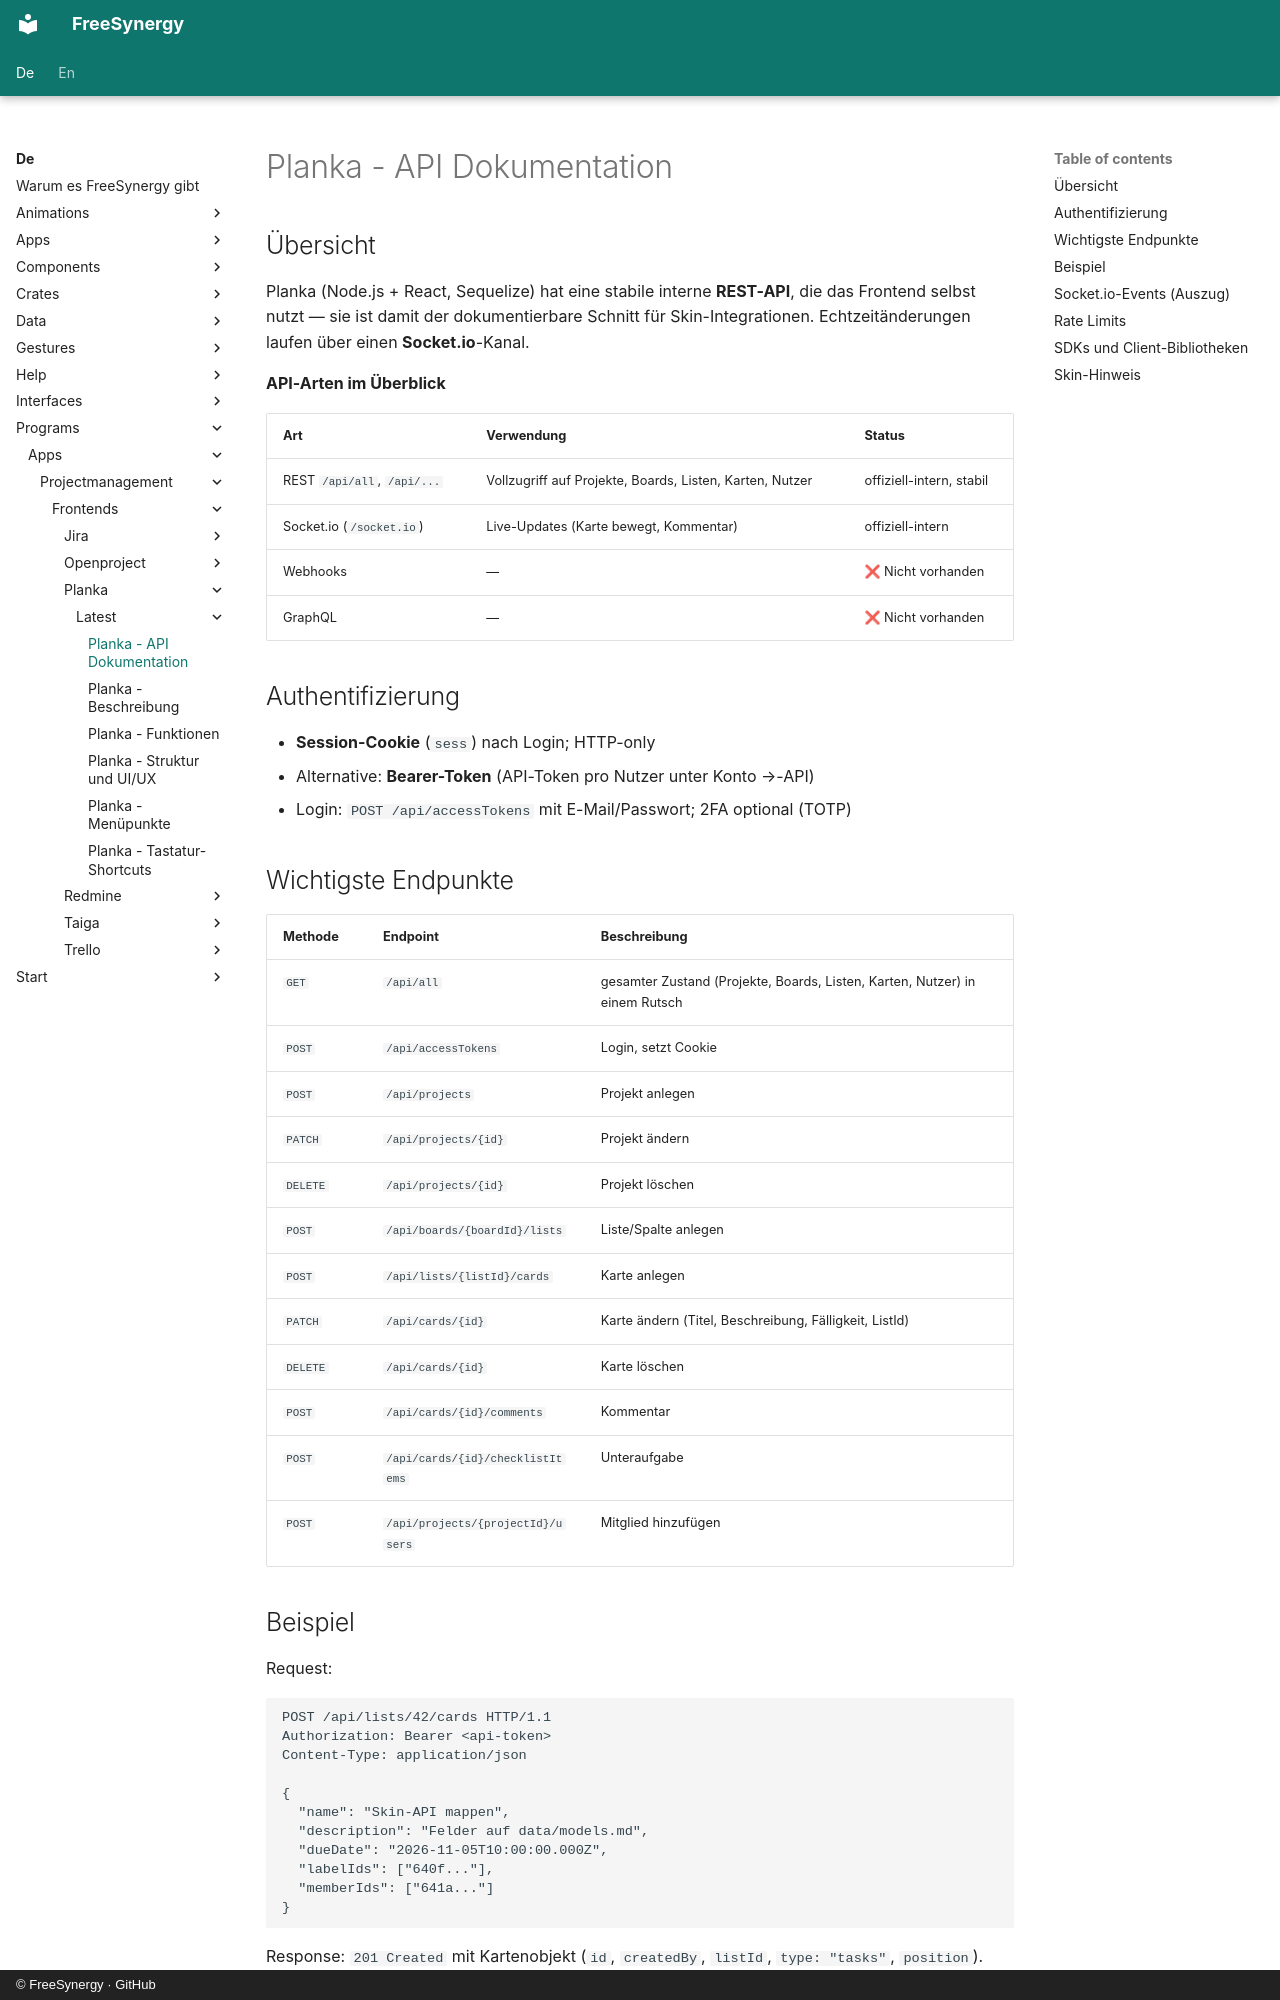

repository: FreeSynergy/fs-documentation · page: de/programs/apps/projectmanagement/frontends/planka/latest/api/index.html · generator: mkdocs · copyright: © FreeSynergy · GitHub

# Planka - API Dokumentation

## Übersicht

Planka (Node.js + React, Sequelize) hat eine stabile interne **REST-API**, die das Frontend selbst nutzt — sie ist damit der dokumentierbare Schnitt für Skin-Integrationen. Echtzeitänderungen laufen über einen **Socket.io**-Kanal.

**API-Arten im Überblick**

| Art | Verwendung | Status |
|-----|------------|--------|
| REST `/api/all`, `/api/...` | Vollzugriff auf Projekte, Boards, Listen, Karten, Nutzer | offiziell-intern, stabil |
| Socket.io (`/socket.io`) | Live-Updates (Karte bewegt, Kommentar) | offiziell-intern |
| Webhooks | — | ❌ Nicht vorhanden |
| GraphQL | — | ❌ Nicht vorhanden |

## Authentifizierung

- **Session-Cookie** (`sess`) nach Login; HTTP-only
- Alternative: **Bearer-Token** (API-Token pro Nutzer unter Konto →-API)
- Login: `POST /api/accessTokens` mit E-Mail/Passwort; 2FA optional (TOTP)

## Wichtigste Endpunkte

| Methode | Endpoint | Beschreibung |
|---------|----------|--------------|
| `GET` | `/api/all` | gesamter Zustand (Projekte, Boards, Listen, Karten, Nutzer) in einem Rutsch |
| `POST` | `/api/accessTokens` | Login, setzt Cookie |
| `POST` | `/api/projects` | Projekt anlegen |
| `PATCH` | `/api/projects/{id}` | Projekt ändern |
| `DELETE` | `/api/projects/{id}` | Projekt löschen |
| `POST` | `/api/boards/{boardId}/lists` | Liste/Spalte anlegen |
| `POST` | `/api/lists/{listId}/cards` | Karte anlegen |
| `PATCH` | `/api/cards/{id}` | Karte ändern (Titel, Beschreibung, Fälligkeit, ListId) |
| `DELETE` | `/api/cards/{id}` | Karte löschen |
| `POST` | `/api/cards/{id}/comments` | Kommentar |
| `POST` | `/api/cards/{id}/checklistItems` | Unteraufgabe |
| `POST` | `/api/projects/{projectId}/users` | Mitglied hinzufügen |
